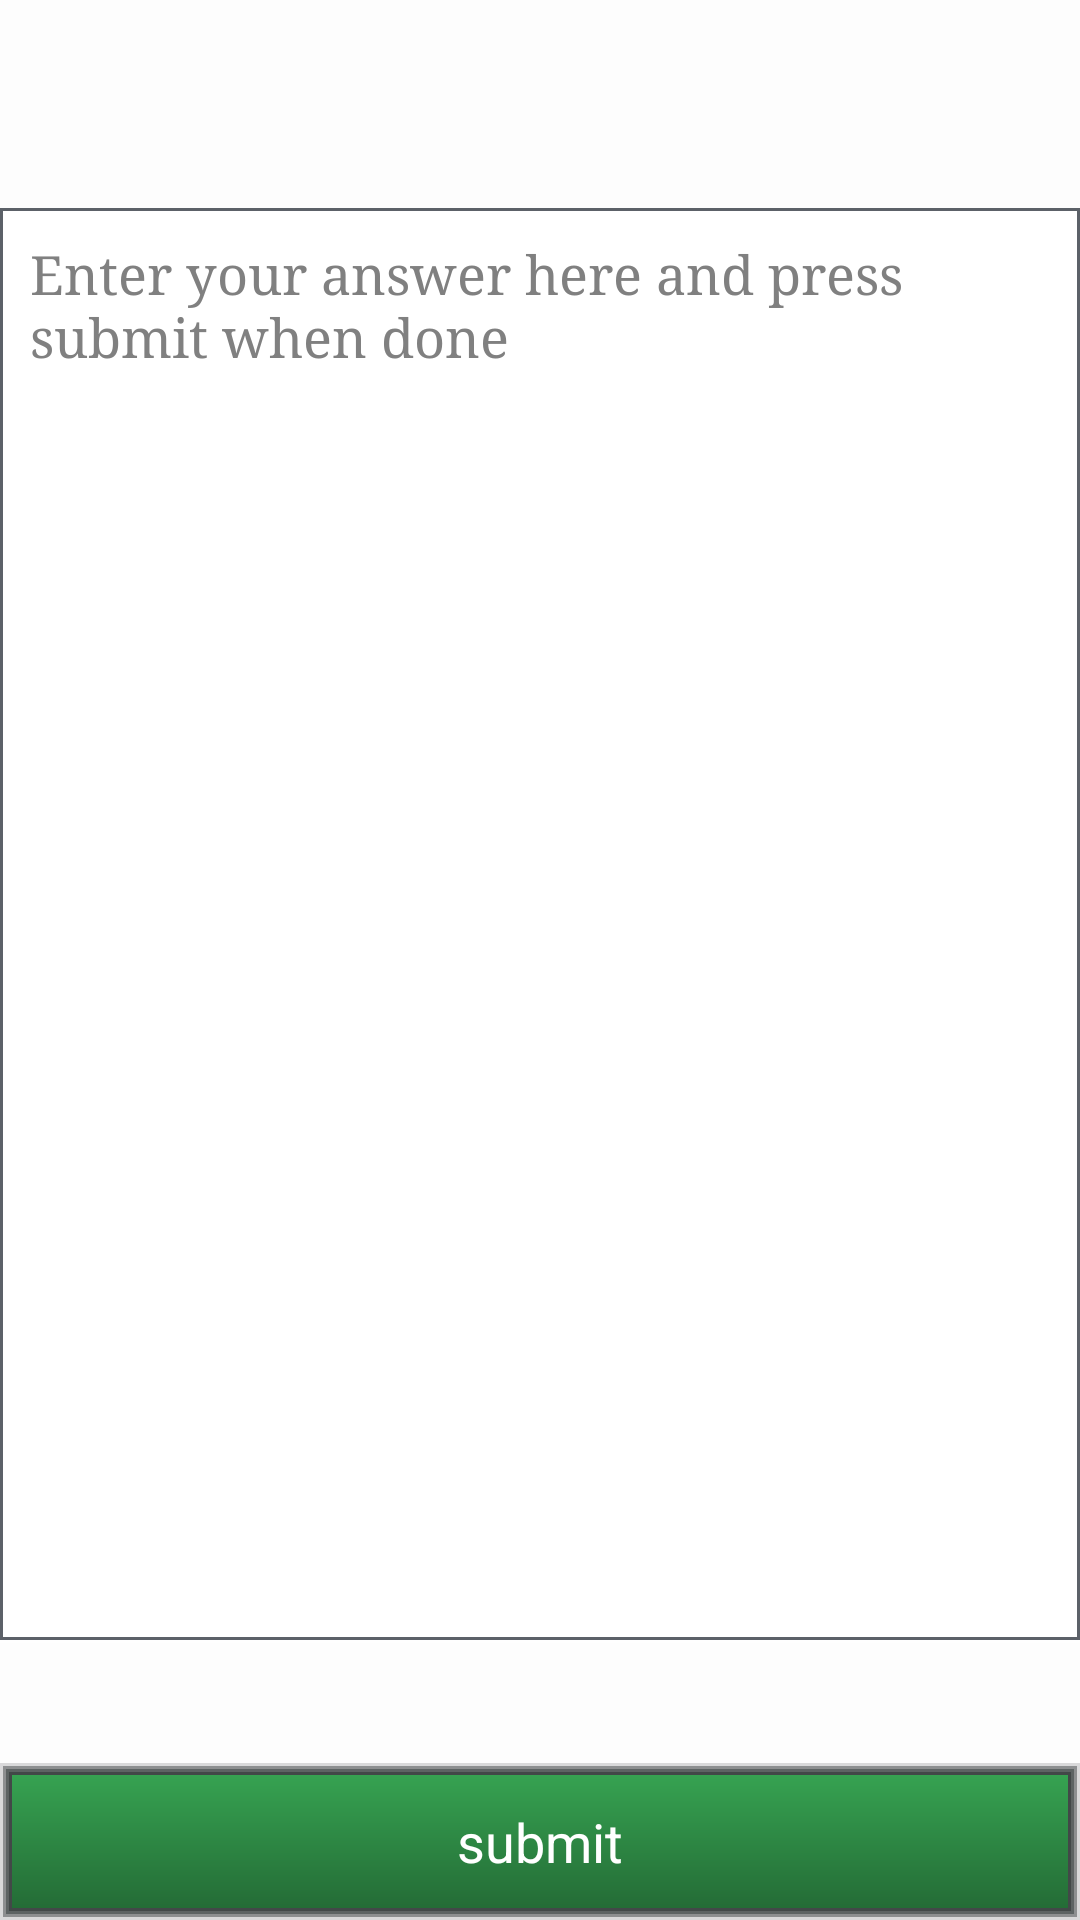

This screen was rendered from an Android layout file. Write that file and the resources it references.
<!-- AndroidManifest.xml: application theme AppTheme -->
<!-- res/layout/fragment_question_open.xml -->
<?xml version="1.0" encoding="utf-8"?>
<RelativeLayout xmlns:android="http://schemas.android.com/apk/res/android"
    android:layout_width="match_parent"
    android:layout_height="match_parent"
    android:orientation="vertical"
    android:background="@color/darkwhite" >

    <TextView
        android:id="@+id/question_text_label"
        android:layout_width="wrap_content"
        android:layout_height="wrap_content"
        android:layout_centerHorizontal="true"
        android:text=""
        android:textAppearance="?android:attr/textAppearanceLarge"
        android:textColor="@color/black"
        android:textStyle="bold"
        android:typeface="sans" />

    <Button
        android:id="@+id/submit_question_button"
        android:layout_width="wrap_content"
        android:layout_height="wrap_content"
        android:layout_alignParentBottom="true"
        android:layout_alignParentLeft="true"
        android:layout_alignParentRight="true"
        android:background="@xml/button"
        android:textColor="@color/white"
        android:text="@string/submit" />

    <EditText
        android:id="@+id/answer_textbox"
        android:layout_width="fill_parent"
        android:layout_height="wrap_content"
        android:layout_above="@+id/submit_question_button"
        android:layout_below="@+id/question_text_label"
        android:layout_marginBottom="40dp"
        android:layout_marginTop="40dp"
        android:background="@xml/open_ended_edit_text"
        android:gravity="top|left"
        android:hint="@string/Open_Question_Label"
        android:inputType="textMultiLine"
        android:padding="10dp"
        android:textColor="@color/black"
        android:typeface="serif" >

        <requestFocus />
    </EditText>

</RelativeLayout>
<!-- resources referenced by this layout -->
<resources>
  <color name="black">#000000</color>
  <color name="darkwhite">#fdfdfd</color>
  <color name="white">#FFFFFF</color>
  <string name="Open_Question_Label">Enter your answer here and press submit when done</string>
  <string name="submit">submit</string>
  <style name="AppTheme" parent="AppBaseTheme">
          
          
      </style>
  <style name="AppBaseTheme" parent="android:Theme.Holo.NoActionBar">
          
      </style>
</resources>
